Run: headless pygame with SDL's dummy video driver; simulated clock (each Clock.tick advances the game by its frame time, no real sleeping); random seed 0; keys injected as events and as key.get_pressed() state; mouse plan: one left click at the window centre at the start of phase 2, then a move to the lower-right quarter at the start of phase 3.
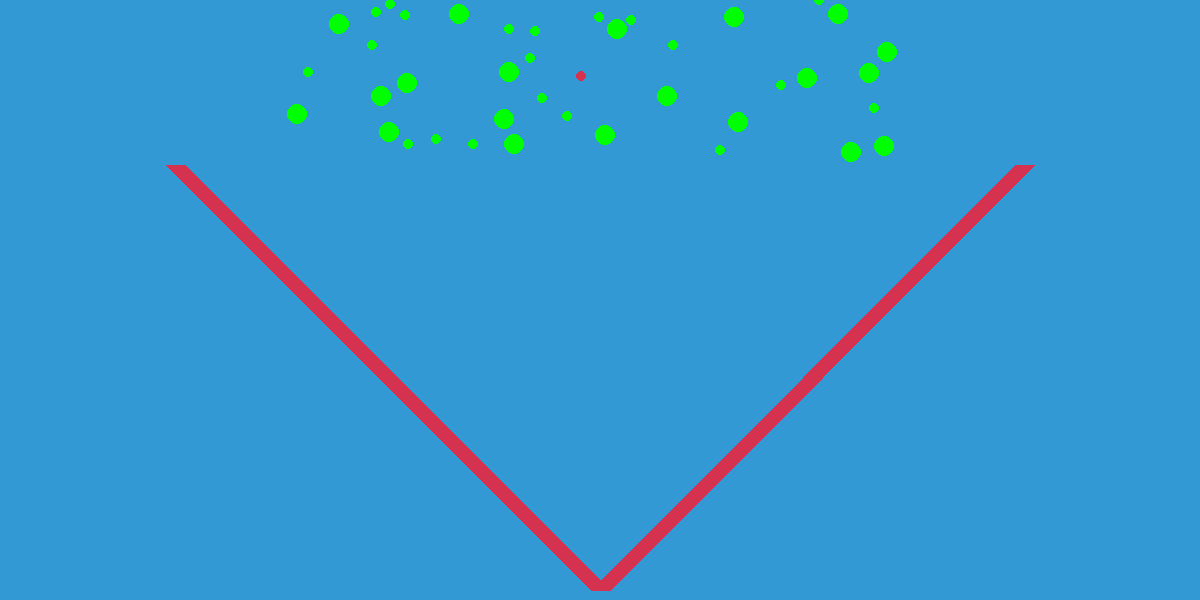
Frame 1 of 4 · flips 1–60 · no input
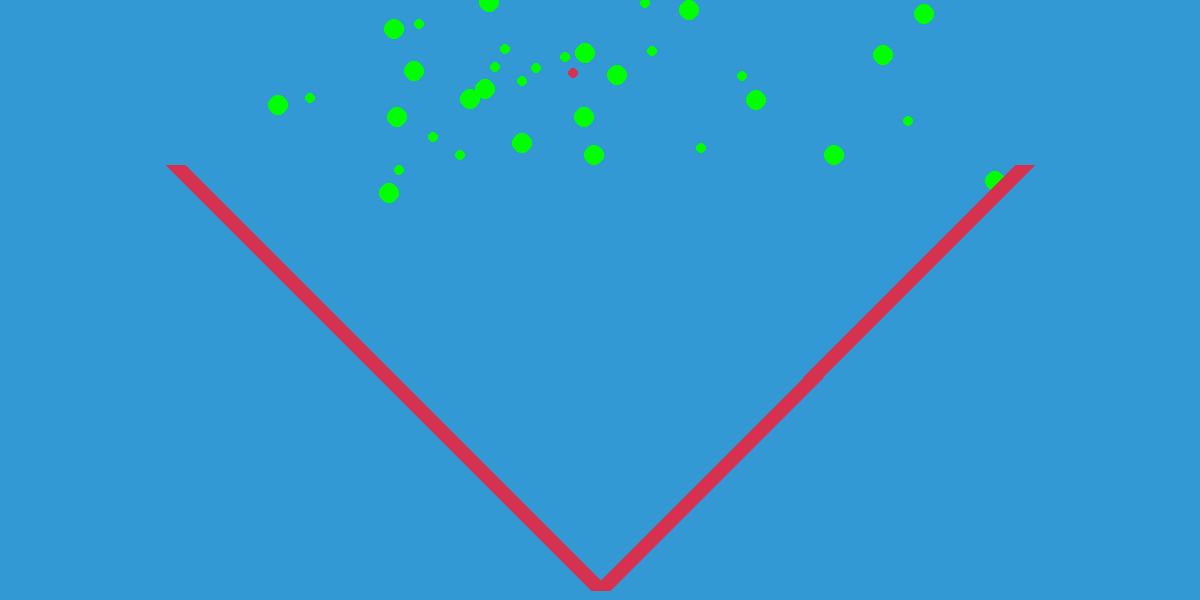
Frame 2 of 4 · flips 61–180 · clicked the window centre · tapped SPACE, RETURN · held RIGHT (→), D
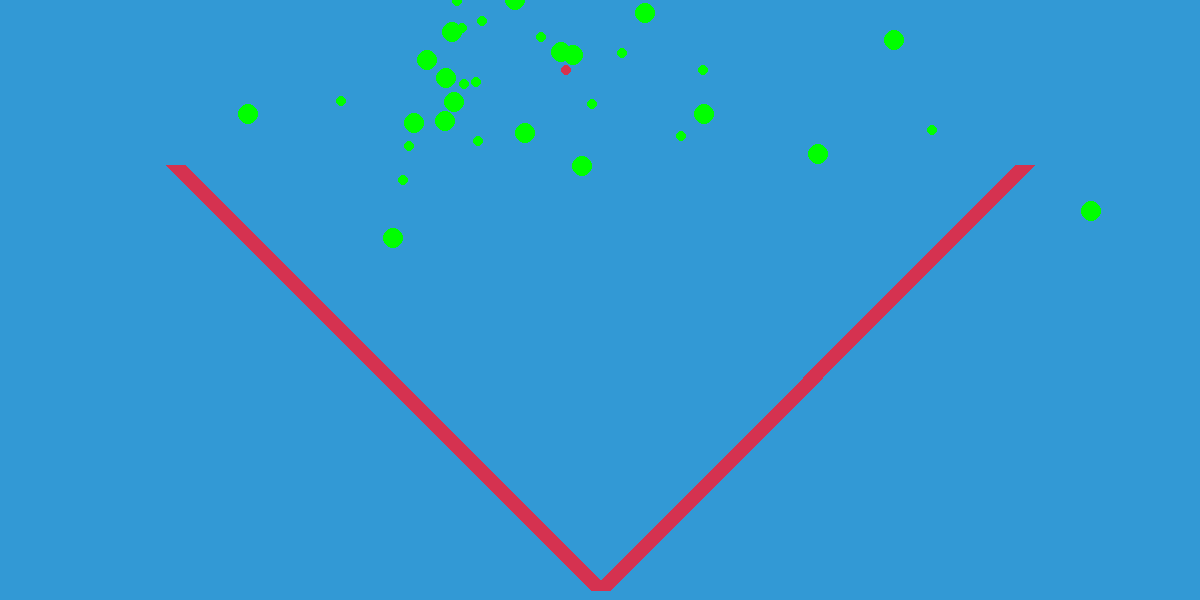
Frame 3 of 4 · flips 181–300 · moved the mouse to the lower-right quarter · held DOWN (↓), S
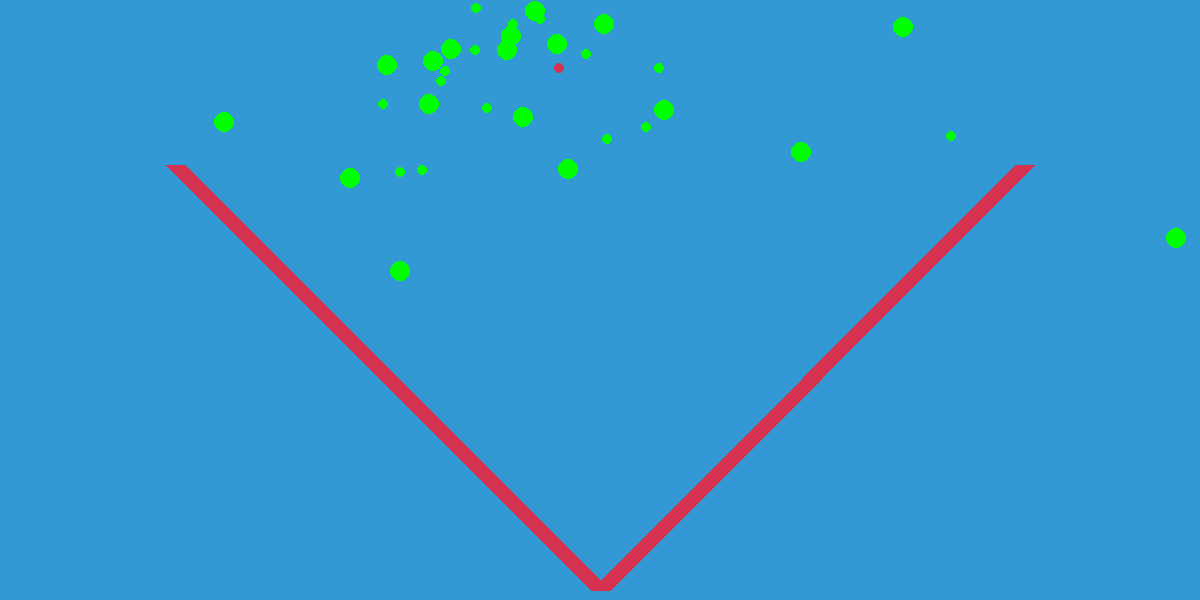
Frame 4 of 4 · flips 301–420 · held LEFT (←), A, UP (↑), W

The pygame program that drew these frames:

import pygame
from pygame.locals import *
import time
import random
import math

pygame.init()
#okokokokokokokthisijakhdsksaj
white = (255, 255, 255)
yellow = (255, 255, 102)
black = (0, 0, 0)
red = (213, 50, 80)
green = (0, 255, 0)
blue = (50, 153, 213)

dis_width = 1200
dis_height = 600

dis = pygame.display.set_mode((dis_width, dis_height))
pygame.display.set_caption('Snake Game by John')
 
clock = pygame.time.Clock()

snake_block = 5
snake_speed = 90
apple_arr = []
font_style = pygame.font.SysFont("bahnschrift", 25)
score_font = pygame.font.SysFont("comicsansms", 35)

class Snake:
    def __init__(self, x, y, velocityX,velocityY,force,mass,charge,radius):#, ForceX,ForceY lifetime, brain):
        self.x = x
        self.y = y
        self.force = force
        #self.lifetime = lifetime
        #self.brain = brain
        self.velocityX = velocityX
        self.velocityY = velocityY
        self.mass = mass
        self.charge = charge
        self.radius = radius
class Line:
    def __init__(self, x,y, slope, length, radius):
        self.x = x
        self.y = y
        self.slope = slope
        self.length = length
        self.radius = radius
        self.finalx = x + length/math.sqrt(slope*slope+1)#* (1 if slope<0 else -1)
        self.finaly = y
        if slope != 0:
            self.finaly = y + length/math.sqrt(1/slope/slope+1)* (-1 if slope<0 else 1)
        

    def draw(self):
        #pygame.draw.rect(dis,red, (self.x, self.y, self.finalx, self.radius))
        pygame.draw.line(dis,red,(self.x,self.y),(self.finalx,self.finaly),self.radius)

    def calcDistance(self, orbx,orby):
        xintersect = (self.slope*self.slope*self.x+self.slope*(orby-self.y)+orbx)/(self.slope*self.slope+1)
        yintersect = self.y+self.slope*(xintersect-self.x)
        dx = (xintersect-orbx)
        dy = (yintersect-orby)
        return (math.sqrt(dx*dx+dy*dy),dx,dy)

class Apple:
    def __init__(self, x, y):
        self.x = x
        self.y = y

class connection:
    def __init__(self, start, end):
        self.weight = 1
        self.start = start
        self.end =end
        self.bias = 0
        self.activation=0
        self.positive = True

class network:
    def __init__(self, neurons):
        self.neurons = neurons
        self.connections = []
        self.connections.append(connection(0, 2))
        self.connections.append(connection(1, 3))
    def update(self,x,y):
        for i in self.neurons:
            i = 0
        #get the starting values
        closest = -1
        distanceclostest = 100000000
        if len(apple_arr) > 0:
            for i in range(len(apple_arr)):
                if(distanceclostest > (apple_arr[i].x-x)*(apple_arr[i].x-x)+(apple_arr[i].y-y) *(apple_arr[i].y-y)):
                    distanceclostest = (apple_arr[i].x-x)*(apple_arr[i].x-x)+(apple_arr[i].y-y) *(apple_arr[i].y-y)
                    closest = i
            self.neurons[0] = apple_arr[closest].x-x
            self.neurons[1] = apple_arr[closest].y-y

            for i in self.connections:# the connections need to be in start order
                self.neurons[i.end] += i.weight * self.neurons[i.start]
                #print(i.weight * self.neurons[i.start])
                print(self.neurons[i.end], i.end)
            

            if abs(self.neurons[2]) > abs(self.neurons[3]):
                #print(x+self.neurons[2]/abs(self.neurons[2]+1))
                return(x+self.neurons[2]/abs(self.neurons[2]-1),y)
            else:
                #print(x,self.neurons[2]/abs(self.neurons[2]-1))
                return(x,y+self.neurons[3]/abs(self.neurons[3]-1))
        else:
            return(x,y)
 
def our_snake(snake_block, snake_list):
    for x in snake_list:
        pygame.draw.rect(dis, black, [x[0], x[1], snake_block, snake_block])

def message(msg, color):
    mesg = font_style.render(msg, True, color)
    dis.blit(mesg, [dis_width / 6, dis_height / 3])

def gameLoop():
    game_over = False
    game_close = False
    x = 103
    y = 103
    num_snakes = 40
    num_apples = 20
    snake_arr = []
    wall_arr = []
    snake_drag = False


    for i in range(round(num_snakes/2)):
        snake = Snake(1.0*random.randint(dis_width/4, 3*dis_width/4), 1.0*random.randint(0, dis_height/4),1.0*(random.randint(0, 100)-50)/100,1.0*(random.randint(0, 100)-50)/100,1.0,10,10,10)#, 0, network([0, 0, 0, 0]))
        snake_arr.append(snake)
    for i in range(round(num_snakes/2)):
        snake = Snake(1.0*random.randint(dis_width/4, 3*dis_width/4), 1.0*random.randint(0, dis_height/4),1.0*(random.randint(0, 100)-50)/100,1.0*(random.randint(0, 100)-50)/100,1.0,10,10,5)#, 0, network([0, 0, 0, 0]))
        snake_arr.append(snake)
    #for i in range(round(num_snakes/3)):
        #snake = Snake(1.0*random.randint(0, dis_width), 1.0*random.randint(0, dis_height),1.0*(random.randint(0, 100)-50)/100,1.0*(random.randint(0, 100)-50)/100,1.0,10,-10)#, 0, network([0, 0, 0, 0]))
        #snake_arr.append(snake)
    floor = Line(dis_width/2,dis_height-10,1,-dis_width/2,20)
    floor2 = Line(dis_width/2,dis_height-10,-1,dis_width/2,20)
    wall_arr.append(floor)
    wall_arr.append(floor2)
    for j in range(num_apples):
        apple = Apple(random.randint(0, dis_width), random.randint(0, dis_height))
        apple_arr.append(apple)

    while not game_over:

 
        while game_close == True:
            dis.fill(blue)
            message("You Lost! Press C-Play Again or Q-Quit", red)
 
            pygame.display.update()
 
        for event in pygame.event.get(): 
            if event.type == pygame.QUIT: 
                game_over = True
            elif event.type == pygame.MOUSEBUTTONDOWN:
                for i in snake_arr:
                    if pygame.Rect((i.x, i.y), (snake_block, snake_block)).collidepoint(event.pos):
                        snake_drag = True
                        dragging_snake = i
            elif event.type == pygame.MOUSEBUTTONUP:
                snake_drag = False
            if snake_drag:
                mouse_x, mouse_y = event.pos
                dragging_snake.x = mouse_x
                dragging_snake.y = mouse_y

        # for i in snake_arr:
        #     for j in apple_arr:
        #         if pygame.Rect((i.x, i.y), (snake_block, snake_block)).colliderect(pygame.Rect((j.x, j.y), (snake_block, snake_block))):
        #             snake_arr.append(Snake(j.x, j.y, 0, network([0, 0, 0, 0])))
        #             i.lifetime = 0
        #             apple_arr.remove(j)
        
        if len(snake_arr) == 0:
            game_over = True

        centerOfmassX = 0
        centerOfmassY = 0
        for i in snake_arr:
            #brainUpdate = i.brain.update(i.x,i.y)
            #i.x += random.randint(-1, 1)
            #i.y += random.randint(-1, 1)
            #i.x = brainUpdate[0]
            #i.y = brainUpdate[1]
            #(i.x,i.y) = i.brain.update(i.x,i.y)
            i.x += i.velocityX
            i.y += i.velocityY
            #if i.force < 0:
            i.velocityX *= 0.999
            i.velocityY *= 0.999
            centerOfmassX += i.x/num_snakes
            centerOfmassY += i.y/num_snakes
        M = 10#Mass
        Q = 10#Charge
        K = 50.0/num_snakes#scalar like big G
        
        for i in range(len(snake_arr)):
            for j in range(i+1,len(snake_arr)):
                dx = (snake_arr[i].x -snake_arr[j].x)
                dy = (snake_arr[i].y -snake_arr[j].y)
                d = math.sqrt(dx*dx+dy*dy)
                #print(i,j)
                R = snake_arr[i].radius+snake_arr[j].radius
                if d != 0:
                    #print("test")
                    force = (d*d*snake_arr[i].mass*snake_arr[j].mass/(R*R)-snake_arr[i].charge*snake_arr[j].charge)*K/(d*d*d*d*d)
                    fx = force*dx
                    fy = force*dy
                    #snake_arr[i].force = force
                    #snake_arr[j].force = force
                    snake_arr[i].velocityX -= fx
                    snake_arr[j].velocityX += fx
                    snake_arr[i].velocityY -= fy
                    snake_arr[j].velocityY += fy
            #print(snake_arr[0].velocityX)
            #for w in wall_arr:

                #(r,rx,ry) = w.calcDistance(snake_arr[i].x,snake_arr[i].y)
                #wallforce = -snake_arr[i].charge*Q*K/(r*r*r*r)
                #snake_arr[i].velocityX += rx*wallforce 
                #snake_arr[i].velocityY += ry*wallforce + 0.0005

        dis.fill(blue)
        for i in snake_arr:
            color = green
            if i.charge < 0:
                color = red
            elif i.charge == 0:
                color = white
            pygame.draw.circle(dis, color, [i.x, i.y], i.radius)
        pygame.draw.circle(dis, red, [centerOfmassX, centerOfmassY], snake_block)
        for w in wall_arr:
            w.draw()
 
        pygame.display.update()
 
        clock.tick(snake_speed)
 
    pygame.quit()
    quit()
 
 
gameLoop()
